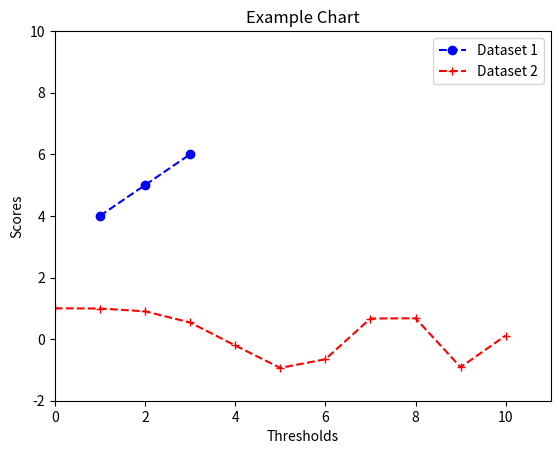

The script that saved this image:
import matplotlib.pyplot as plt
from scipy.interpolate import interp1d
import numpy as np

THRESHOLD_PRECISION_FORMAT = '.3f'


def write_report_entries_into_csv_file(sentence_pair_score_threshold, report_entries, output_report_base_file_name):
    formatted_threshold = format(sentence_pair_score_threshold, THRESHOLD_PRECISION_FORMAT)
    file_name = output_report_base_file_name + '_statistics_{}.txt'.format(formatted_threshold)
    with open(file_name, 'w') as report_file:
        for report_entry in report_entries:
            report_file.write(str(report_entry) + '\n')


def write_article_pair_results_into_file(sentence_pair_score_threshold, result_rows, output_report_base_file_name, language, type):
    formatted_threshold = format(sentence_pair_score_threshold, THRESHOLD_PRECISION_FORMAT)
    file_name = output_report_base_file_name + '_article_pairs_{}_{}_{}.txt'.format(language, formatted_threshold, type)
    with open(file_name, 'w') as report_file:
        for result_row in result_rows:
            report_file.write(str(result_row) + '\n')


def write_statistics_reports_into_file(statistics_reports, output_file_name):
    with open(output_file_name, 'w') as output_file:
        thresholds = list(statistics_reports)  # x
        report_entry_count = len(statistics_reports[thresholds[0]])  # y

        for report_entry_index in range(report_entry_count):
            report_entry_name = statistics_reports[thresholds[0]][report_entry_index][0]
            if 'language' in report_entry_name:
                continue
            output_file.write(report_entry_name + '\n')
            for threshold in thresholds:
                output_file.write(str(threshold))
                output_file.write(';')
                output_file.write(str(statistics_reports[threshold][report_entry_index][1]) + '\n')


def write_consolidate_statistics_diagram_into_file(statistics_reports, output_report_base_file_name):
    base_file_name = output_report_base_file_name + '_diagram_{}'

    thresholds = list(statistics_reports) # x
    report_entry_count = len(statistics_reports[thresholds[0]]) # y

    for report_entry_index in range(report_entry_count):
        report_entry_name = statistics_reports[thresholds[0]][report_entry_index][0]
        if 'language' in report_entry_name:
            continue

        file_name = base_file_name.format(report_entry_name).replace(' ', '_')

        fig = plt.figure()
        fig.tight_layout()
        plt.xlabel('x - thresholds')
        plt.ylabel('y - ' + report_entry_name)
        plt.title(report_entry_name)

        x = []
        y = []

        for threshold in thresholds:
            x.append(threshold)
            y.append(statistics_reports[threshold][report_entry_index][1])

        plt.plot(x, y)
        fig.savefig(file_name, bbox_inches='tight')


def write_charts_for_methods_into_file():
    x1 = [1, 2, 3]

    y1 = [4, 5, 6]

    x2 = [1, 2, 3, 4, 5]

    y2 = [6, 7, 6.5, 3, 4]

    x = np.linspace(0, 10, num=11, endpoint=True)
    y = np.cos(-x**2/9.0)

    fig = plt.figure()
    fig.tight_layout()

    plt.xlim(0, 11)
    plt.ylim(-2, 10)

    plt.xlabel('Thresholds')
    plt.ylabel('Scores' )
    plt.title('Example Chart')

    plt.plot(x1, y1, 'bo--', x, y, 'r+--')

    plt.legend(["Dataset 1", "Dataset 2"])

    file_name = "chart_for_methods"

    fig.savefig(file_name, bbox_inches='tight')


if __name__ == "__main__":
    write_charts_for_methods_into_file()
